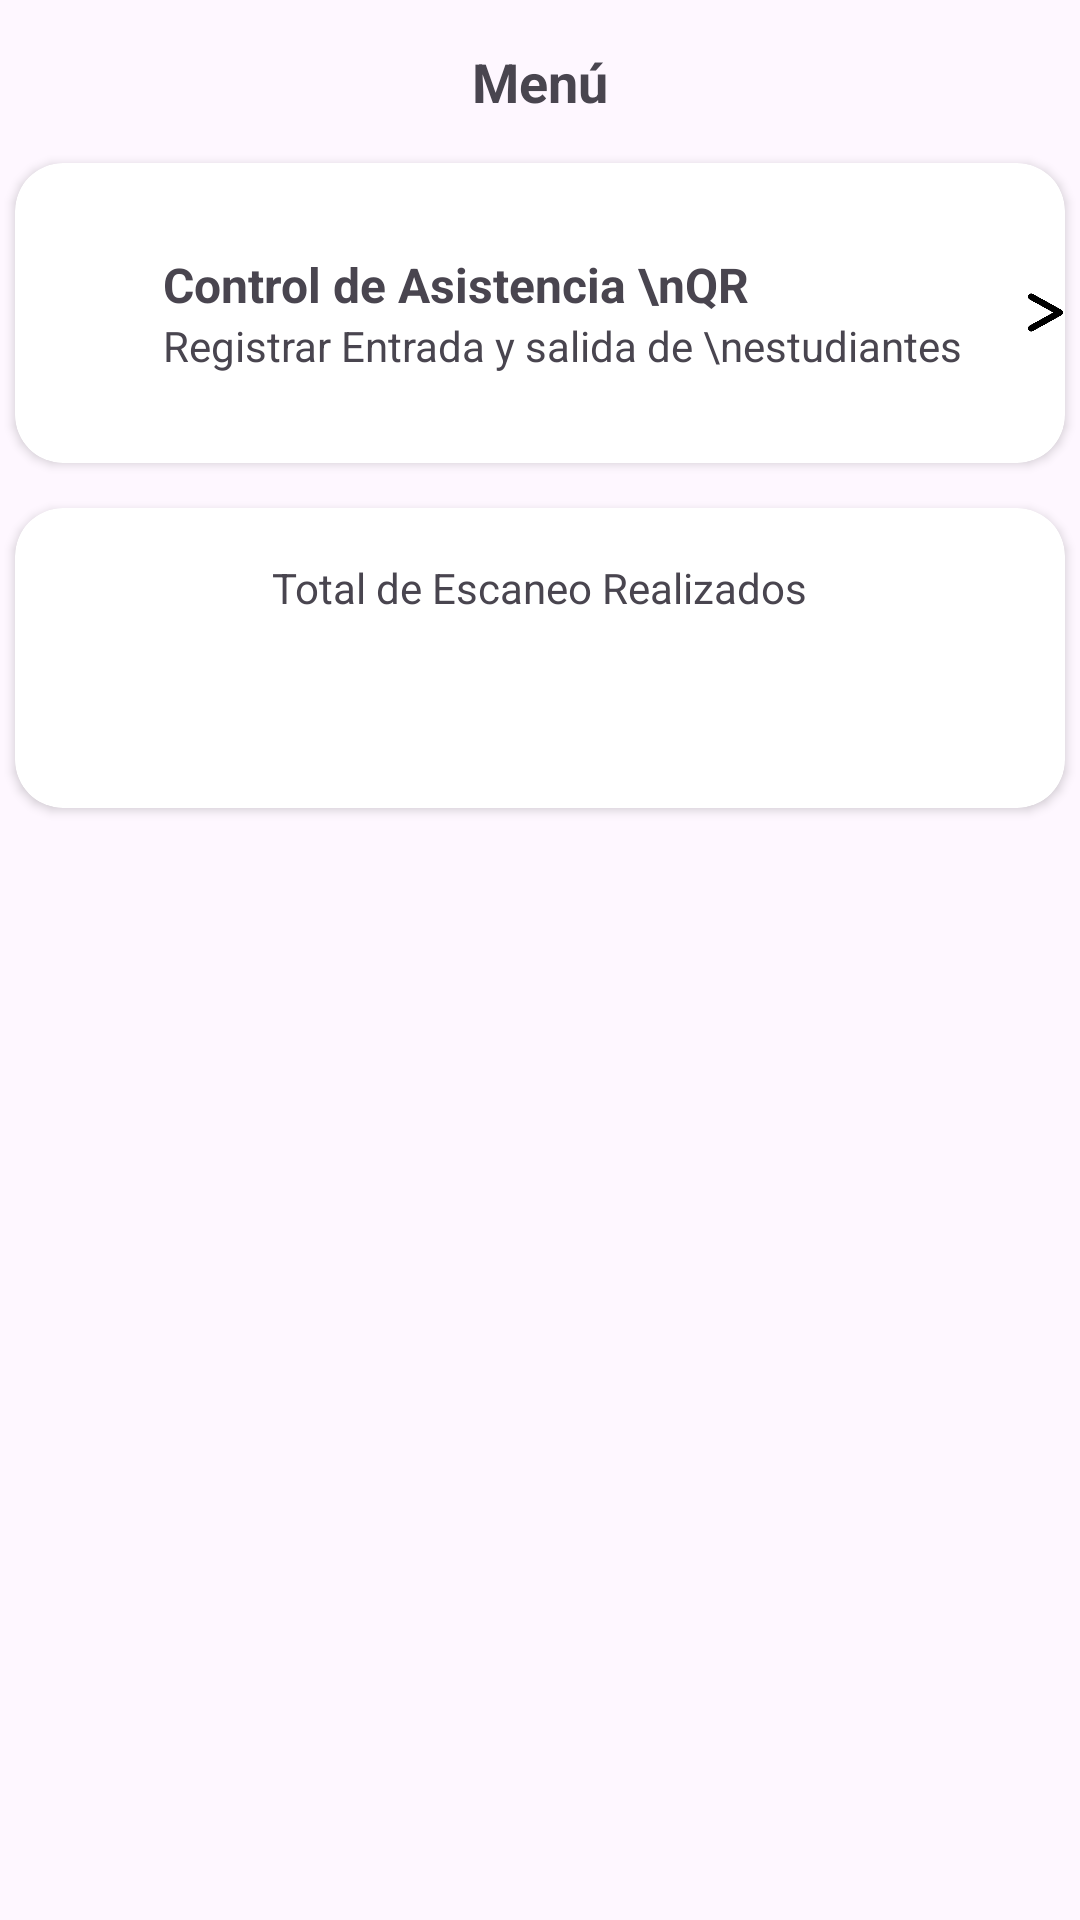

Android layout source for this screen:
<!-- AndroidManifest.xml: application theme Theme.App_IESMdB -->
<!-- res/layout/activity_auxiliar_menu.xml -->
<?xml version="1.0" encoding="utf-8"?>
<androidx.constraintlayout.widget.ConstraintLayout xmlns:android="http://schemas.android.com/apk/res/android"
    xmlns:app="http://schemas.android.com/apk/res-auto"
    xmlns:tools="http://schemas.android.com/tools"
    android:id="@+id/main"
    android:layout_width="match_parent"
    android:layout_height="match_parent"
    tools:context=".AuxiliarMenu">

    <TextView
        android:id="@+id/tvHeader"
        android:layout_width="wrap_content"
        android:layout_height="wrap_content"
        android:text="Menú"
        android:textSize="18sp"
        android:textStyle="bold"
        android:layout_marginTop="15dp"
        app:layout_constraintStart_toStartOf="parent"
        app:layout_constraintEnd_toEndOf="parent"
        app:layout_constraintTop_toTopOf="parent"
        />



    <androidx.cardview.widget.CardView
        android:id="@+id/cvControlAsis"
        android:layout_width="350dp"
        android:layout_height="100dp"
        app:cardCornerRadius="16dp"
        android:layout_marginTop="15dp"
        app:layout_constraintTop_toBottomOf="@+id/tvHeader"
        app:layout_constraintStart_toStartOf="parent"
        app:layout_constraintEnd_toEndOf="parent"
        >

        <LinearLayout
            android:id="@+id/llControlAsistencia"
            android:layout_width="match_parent"
            android:layout_height="match_parent"
            android:gravity="center"
            android:orientation="horizontal">

           <ImageView
               android:layout_width="30dp"
               android:layout_height="30dp"
               android:src="@drawable/qrcode"
               android:layout_marginEnd="20dp"/>

            <LinearLayout
                android:layout_width="wrap_content"
                android:layout_height="match_parent"
                android:orientation="vertical"
                android:gravity="center_vertical"
                android:layout_marginEnd="20dp">
                <TextView
                    android:layout_width="wrap_content"
                    android:layout_height="wrap_content"
                    android:text="Control de Asistencia \nQR"
                    android:textSize="16sp"
                    android:textStyle="bold"
                    />

                <TextView
                    android:layout_width="wrap_content"
                    android:layout_height="wrap_content"
                    android:text="Registrar Entrada y salida de \nestudiantes"
                    android:textSize="14sp"
                    />

            </LinearLayout>


            <ImageView
                android:layout_width="15dp"
                android:layout_height="15dp"
                android:src="@drawable/greaterthan" />

        </LinearLayout>


    </androidx.cardview.widget.CardView>

    <androidx.cardview.widget.CardView
        android:id="@+id/cvTotalEscaneo"
        android:layout_width="350dp"
        android:layout_height="100dp"
        app:layout_constraintStart_toStartOf="parent"
        app:layout_constraintEnd_toEndOf="parent"
        android:layout_marginTop="15dp"
        app:cardCornerRadius="16dp"
        app:layout_constraintTop_toBottomOf="@+id/cvControlAsis">

    <LinearLayout
        android:layout_width="wrap_content"
        android:layout_height="wrap_content"
        android:orientation="vertical"
        android:layout_gravity="center">

    <TextView
        android:layout_width="wrap_content"
        android:layout_height="wrap_content"
        android:text="Total de Escaneo Realizados" />

        <LinearLayout
            android:layout_width="match_parent"
            android:layout_height="match_parent"
            android:orientation="horizontal"
            android:gravity="center">

            <ImageView
                android:layout_width="30dp"
                android:layout_height="30dp"
                android:src="@drawable/totalscan"
                android:layout_marginEnd="10dp"/>

            <TextView

                android:layout_width="wrap_content"
                android:layout_height="wrap_content"
                android:textStyle="bold"
                android:textSize="35sp"
                tools:text="1,234"/>

        </LinearLayout>


    </LinearLayout>

    </androidx.cardview.widget.CardView>


</androidx.constraintlayout.widget.ConstraintLayout>
<!-- resources referenced by this layout -->
<resources>
  <!-- drawable greaterthan: png bitmap (drawable, 3388 bytes) -->
  <style name="Theme.App_IESMdB" parent="Base.Theme.App_IESMdB" />
  <style name="Base.Theme.App_IESMdB" parent="Theme.Material3.Light.NoActionBar">
          <item name="colorPrimary">@color/colorPrimary</item>
          <item name="android:statusBarColor">@android:color/transparent</item>
          <item name="android:navigationBarColor">@color/backgroundLight</item>
          <item name="android:windowLightStatusBar">true</item>
      </style>
  <color name="colorPrimary">#137FEC</color>
  <color name="backgroundLight">#F6F7F8</color>
</resources>
